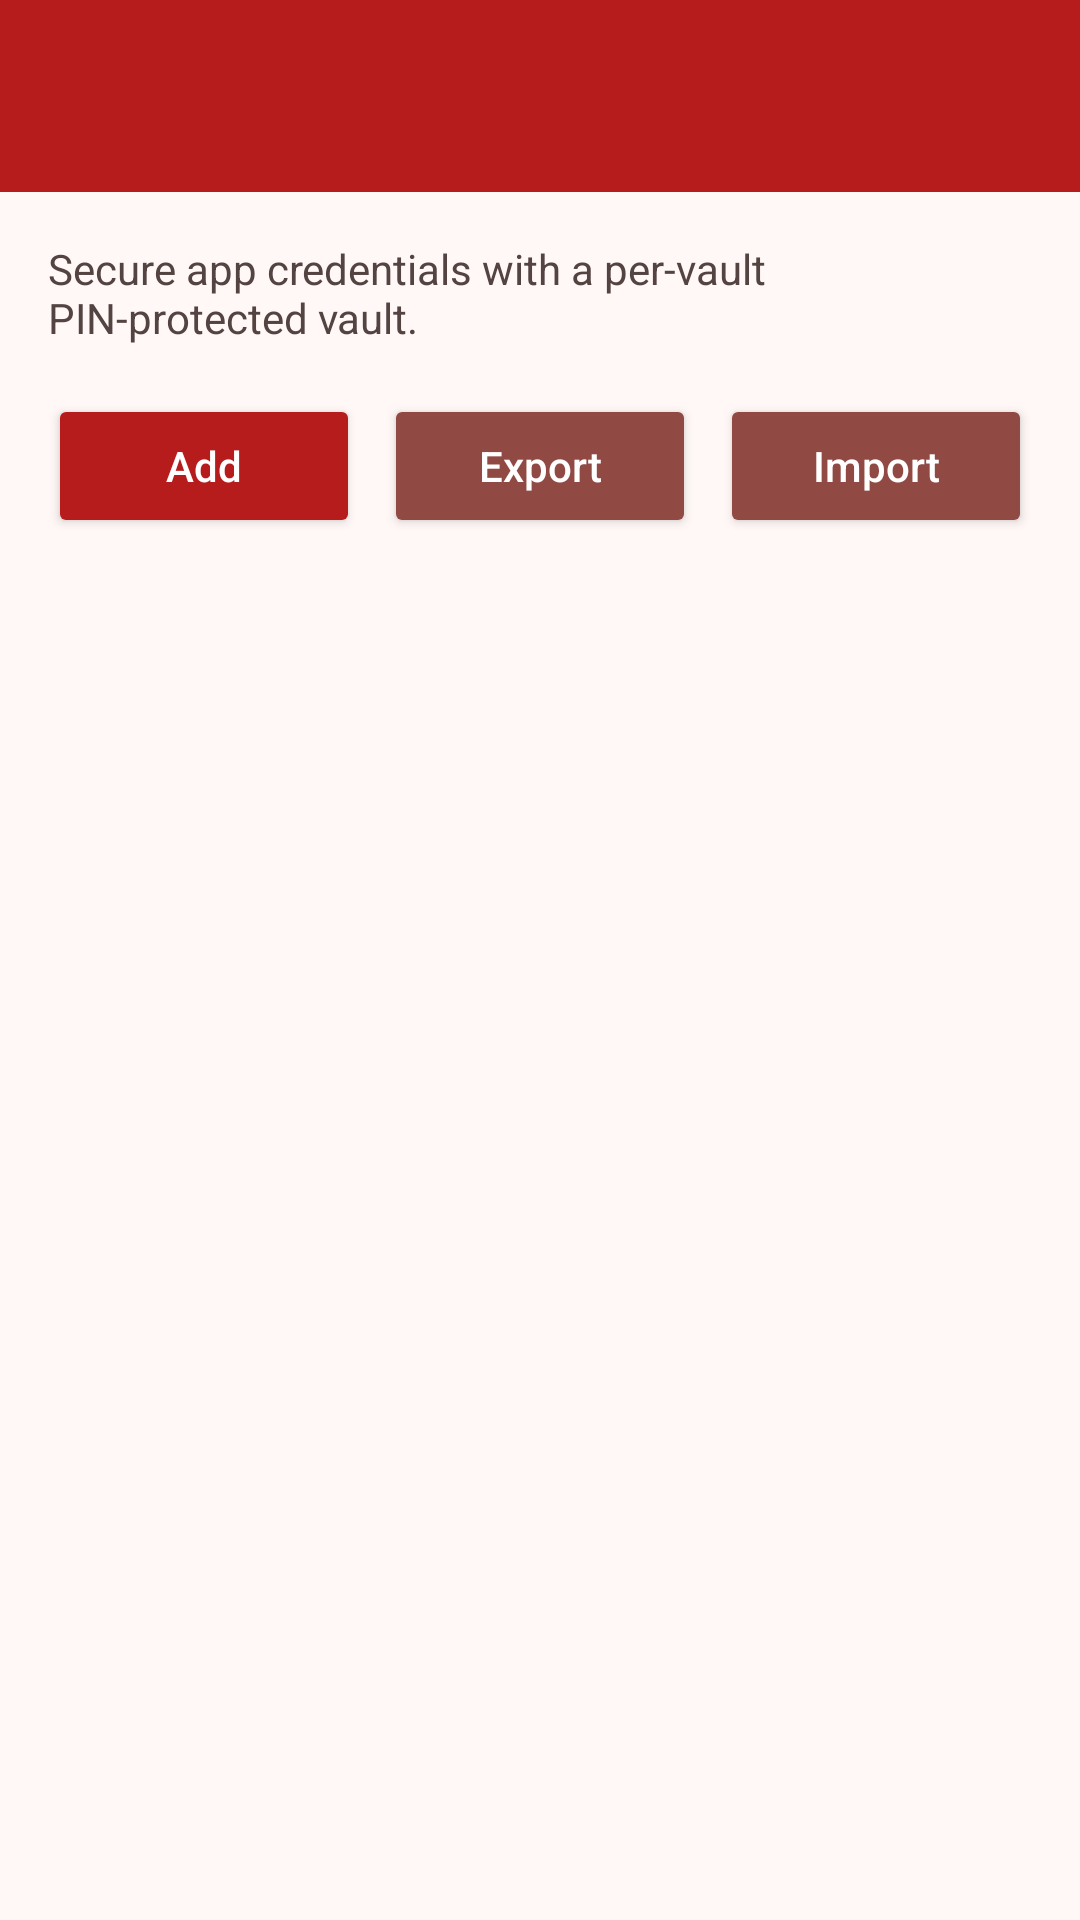

Reconstruct the res/layout file that produces this screen, plus the resources it refers to.
<!-- AndroidManifest.xml: activity theme AppTheme -->
<!-- res/layout/activity_credential_vault.xml -->
<?xml version="1.0" encoding="utf-8"?>
<LinearLayout xmlns:android="http://schemas.android.com/apk/res/android"
    android:layout_width="match_parent"
    android:layout_height="match_parent"
    android:orientation="vertical"
    android:background="@color/colorBackgroundPrimary">

    <androidx.appcompat.widget.Toolbar
        android:id="@+id/toolbar"
        android:layout_width="match_parent"
        android:layout_height="wrap_content"
        android:background="@color/colorSignature"
        android:title="Credential Keeper"
        android:titleTextColor="@android:color/white" />

    <TextView
        android:layout_width="match_parent"
        android:layout_height="wrap_content"
        android:padding="16dp"
        android:text="Secure app credentials with a per-vault PIN-protected vault."
        android:textColor="@color/md_theme_onSurfaceVariant"
        android:textSize="14sp" />

    <LinearLayout
        android:layout_width="match_parent"
        android:layout_height="wrap_content"
        android:orientation="horizontal"
        android:paddingStart="16dp"
        android:paddingEnd="16dp">

        <Button
            android:id="@+id/button_add_credential"
            android:layout_width="0dp"
            android:layout_weight="1"
            android:layout_height="48dp"
            android:text="Add"
            android:textAllCaps="false"
            android:backgroundTint="@color/colorSignature"
            android:textColor="@android:color/white" />

        <Button
            android:id="@+id/button_export_vault"
            android:layout_width="0dp"
            android:layout_weight="1"
            android:layout_height="48dp"
            android:layout_marginStart="8dp"
            android:text="Export"
            android:textAllCaps="false"
            android:backgroundTint="@color/md_theme_primary"
            android:textColor="@android:color/white" />

        <Button
            android:id="@+id/button_import_vault"
            android:layout_width="0dp"
            android:layout_weight="1"
            android:layout_height="48dp"
            android:layout_marginStart="8dp"
            android:text="Import"
            android:textAllCaps="false"
            android:backgroundTint="@color/md_theme_primary"
            android:textColor="@android:color/white" />
    </LinearLayout>

    <androidx.recyclerview.widget.RecyclerView
        android:id="@+id/credential_recycler_view"
        android:layout_width="match_parent"
        android:layout_height="0dp"
        android:layout_weight="1"
        android:padding="12dp" />
</LinearLayout>
<!-- resources referenced by this layout -->
<resources>
  <color name="colorBackgroundPrimary">#FFF8F7</color>
  <color name="colorSignature">#b71c1c</color>
  <color name="md_theme_onSurfaceVariant">#534341</color>
  <color name="md_theme_primary">#904A43</color>
  <style name="AppTheme" parent="Theme.Material3.Light">
          <item name="colorPrimary">@color/colorPrimary</item>
          <item name="colorPrimaryDark">@color/colorPrimaryDark</item>
          <item name="colorAccent">@color/colorAccent</item>
      </style>
  <!-- not gathered from this repository: default colours our renderer supplied (Android Studio template values) -->
  <color name="colorPrimary">#FF6200EE</color>
  <color name="colorPrimaryDark">#FF3700B3</color>
  <color name="colorAccent">#FF03DAC5</color>
</resources>
